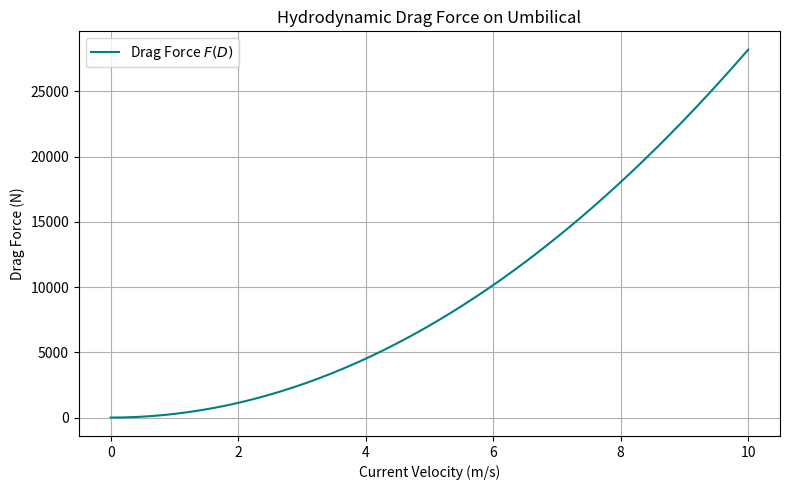

This figure's Python source:
"""F(D1): Hydrodynamic Force of the Umbilical"""

import numpy as np
import matplotlib.pyplot as plt

# Physical constants
g = 9.81                  # gravitational acceleration in m/s²
rho = 1025                # density of seawater in kg/m³

# Umbilical properties
m1 = 50                   # mass of umbilical in kg
length = 10               # length of umbilical in meters
diameter = 0.05           # diameter in meters
radius = diameter / 2     # radius in meters

# Drag force parameters
CD = 1.1                  # drag coefficient for cylindrical shape
A = diameter * length     # projected area perpendicular to flow in m²

# Calculate buoyancy force Fb1 using Archimedes’ principle
volume = np.pi * radius**2 * length  # submerged volume in m³
Fb1 = rho * volume * g               # buoyant force in N

print(f"Buoyant Force (Fb1): {Fb1:.2f} N")

# Calculate hydrodynamic drag force over a range of velocities
u = np.linspace(0, 10, 50)                     # velocity range from 0 to 10 m/s
Fd1 = 0.5 * CD * rho * A * u**2                # Morison equation

# Plotting
plt.figure(figsize=(8, 5))
plt.plot(u, Fd1, label='Drag Force $F(D)$', color='teal')
plt.title('Hydrodynamic Drag Force on Umbilical')
plt.xlabel('Current Velocity (m/s)')
plt.ylabel('Drag Force (N)')
plt.grid(True)
plt.legend()
plt.tight_layout()
plt.show()